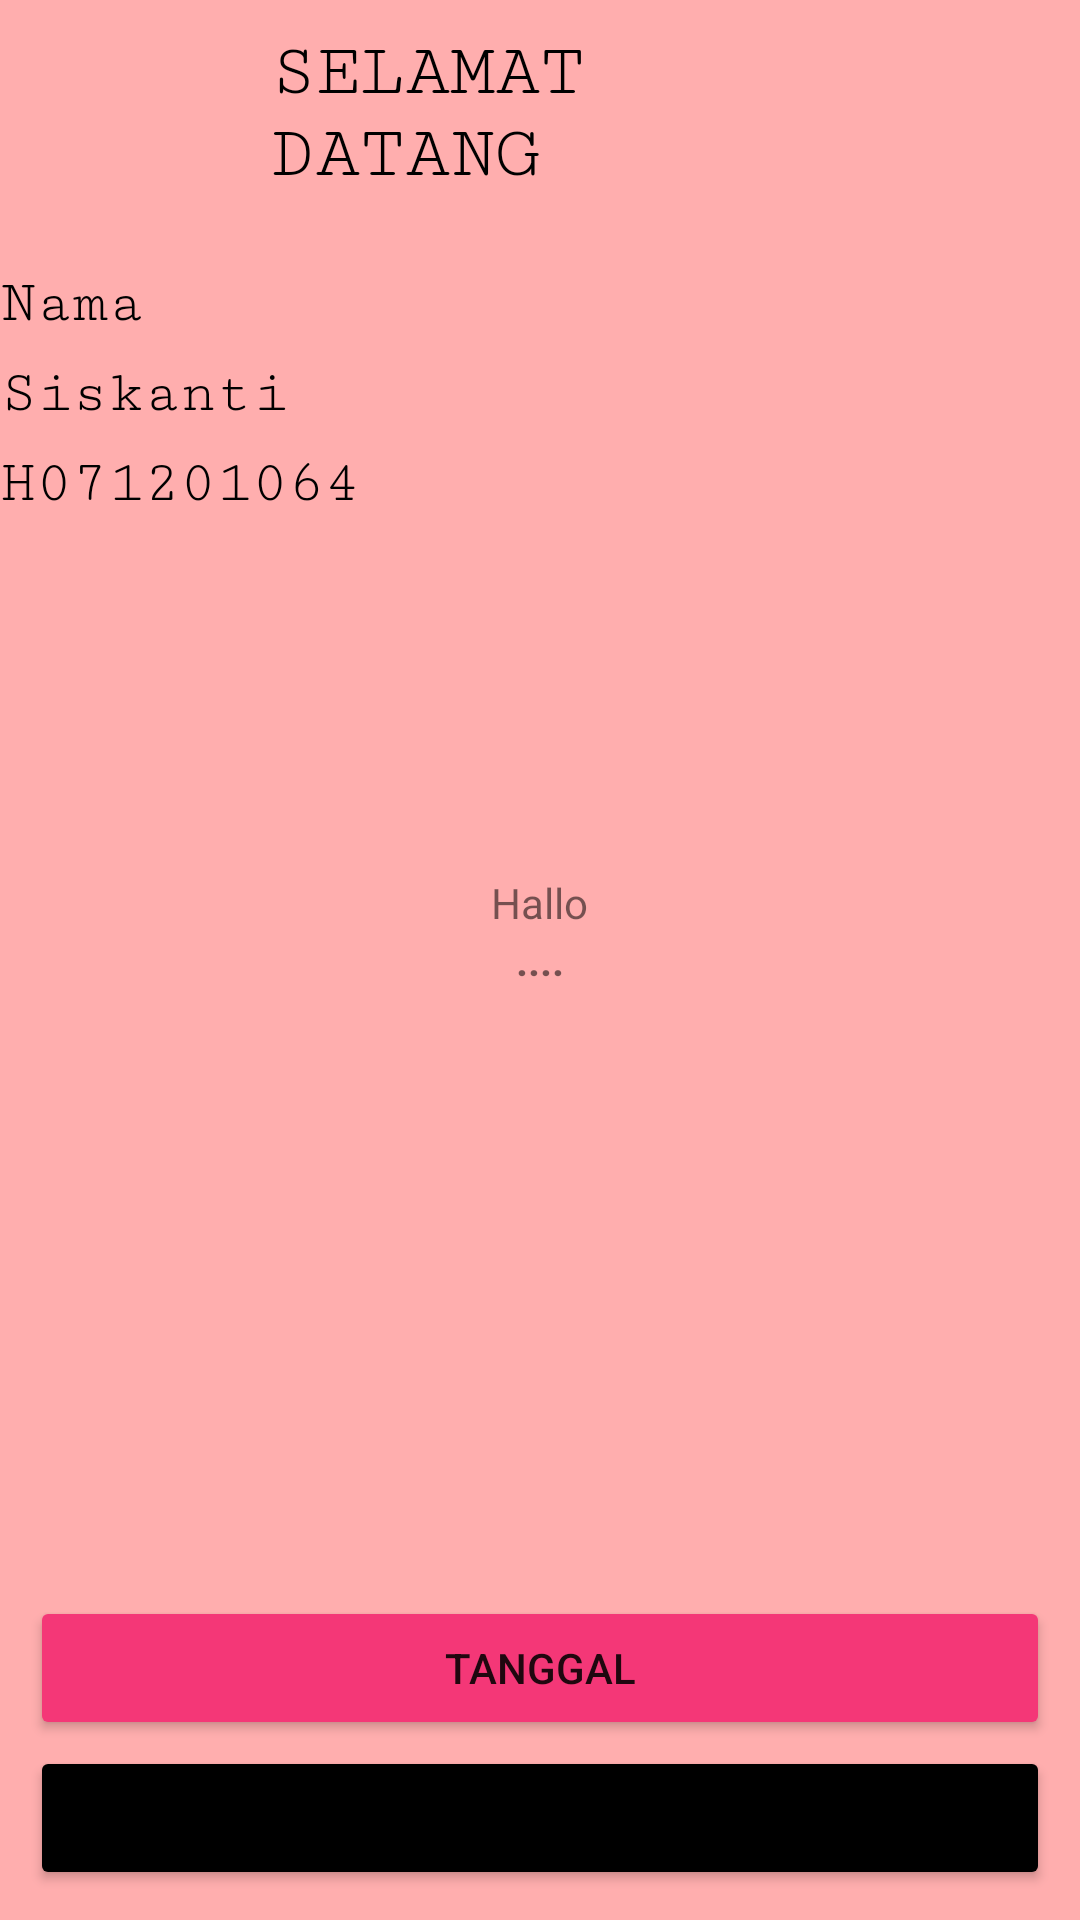

The Android layout XML behind this screen, and the referenced resources:
<!-- AndroidManifest.xml: application theme Theme.FirebaseApril -->
<!-- res/layout/activity_main.xml -->
<?xml version="1.0" encoding="utf-8"?>
<RelativeLayout xmlns:android="http://schemas.android.com/apk/res/android"
    xmlns:app="http://schemas.android.com/apk/res-auto"
    xmlns:tools="http://schemas.android.com/tools"
    android:layout_width="match_parent"
    android:layout_height="match_parent"
    android:background="#FFAEAE"
    tools:context=".MainActivity">

<TextView
    android:layout_width="match_parent"
    android:layout_height="wrap_content"
    android:text="SELAMAT DATANG"
    android:fontFamily="serif-monospace"
    android:textSize="25dp"
    android:layout_marginTop="10dp"
   android:layout_marginLeft="90dp"
    android:layout_marginRight="90dp"
    android:textColor="@color/black" />

    <TextView
        android:layout_width="match_parent"
        android:layout_height="wrap_content"
        android:text="Nama"
        android:fontFamily="serif-monospace"
        android:textSize="20dp"
        android:layout_marginTop="90dp"
        android:textColor="@color/black" />

    <TextView
        android:layout_width="match_parent"
        android:layout_height="wrap_content"
        android:text="Siskanti"
        android:fontFamily="serif-monospace"
        android:textSize="20dp"
        android:layout_marginTop="120dp"
        android:textColor="@color/black" />

    <TextView
        android:layout_width="match_parent"
        android:layout_height="wrap_content"
        android:text="H071201064"
        android:fontFamily="serif-monospace"
        android:textSize="20dp"
        android:layout_marginTop="150dp"
        android:textColor="@color/black" />

    <TextView
        android:layout_above="@+id/nama"
        android:layout_width="wrap_content"
        android:layout_height="wrap_content"
        android:text="Hallo"
        android:layout_centerVertical="true"
        android:layout_centerHorizontal="true"/>



    <TextView
        android:id="@+id/nama"
        android:layout_width="wrap_content"
        android:layout_height="wrap_content"
        android:text="...."
        android:textStyle="bold"
        android:layout_centerVertical="true"
        android:layout_centerHorizontal="true"/>

<Button
    android:id="@+id/btn_tgl"
    android:layout_width="match_parent"
    android:layout_height="wrap_content"
    android:text="Tanggal"
    android:onClick="tanggal"
    android:layout_marginBottom="60dp"
    android:layout_alignParentBottom="true"
    android:layout_marginRight="10dp"
    android:layout_marginLeft="10dp"
    android:backgroundTint="#F43777"
    android:layout_alignParentRight="true"
    />


    <Button
        android:id="@+id/btn_logout"
        android:layout_width="match_parent"
        android:layout_height="wrap_content"
        android:layout_margin="10dp"
        android:text="Logout"
        android:layout_alignParentBottom="true"
        android:backgroundTint="@color/black"
            />



</RelativeLayout>
<!-- resources referenced by this layout -->
<resources>
  <style name="Theme.FirebaseApril" parent="Theme.MaterialComponents.DayNight.NoActionBar">
          
          <item name="colorPrimary">@color/purple_500</item>
          <item name="colorPrimaryVariant">@color/purple_700</item>
          <item name="colorOnPrimary">@color/white</item>
          
          <item name="colorSecondary">@color/teal_200</item>
          <item name="colorSecondaryVariant">@color/teal_700</item>
          <item name="colorOnSecondary">@color/black</item>
          
          <item name="android:statusBarColor" tools:targetApi="l">?attr/colorPrimaryVariant</item>
          
      </style>
  <!-- not gathered from this repository: default colours our renderer supplied (Android Studio template values) -->
  <color name="purple_500">#FF6200EE</color>
  <color name="purple_700">#FF3700B3</color>
  <color name="teal_200">#FF03DAC5</color>
  <color name="teal_700">#FF018786</color>
  <color name="black">#FF000000</color>
  <color name="white">#FFFFFFFF</color>
</resources>
